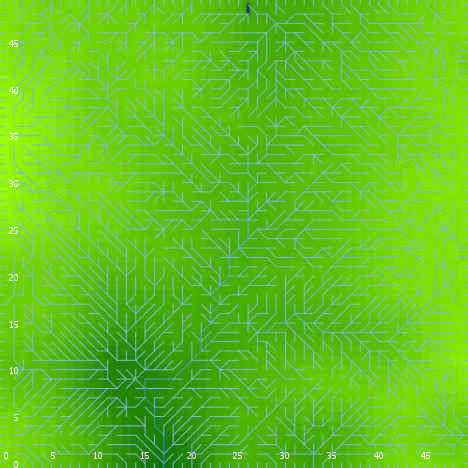

The data file committed next to this chart (first rows):
export-world data (NetLogo 6.0.4)
land_04_withSoilProperties.nlogo
05/10/2020 12:24:22:431 +0100
RANDOM STATE
0 0 -1727483681 397 2.1227138638261387 f…
GLOBALS
min-pxcor, max-pxcor, min-pycor, max-pycor, perspective, subject, nextIndex, directed-links, ticks, display-mode, elevationdistribution, elev_algorithm-style, elev_featureanglerange, elev_inversioniterations, elev_noise, elev_numdepressions, elev_numprotuberances, elev_numranges, elev_numrifts, elev_rangeaggregation, elev_rangeheight, elev_rangelength, elev_riftaggregation, elev_riftheight
0, 49, 0, 49, 0, nobody, 2600, "UNDIRECTED", -1, "terrain", [24.112527372813624 19.642082365355037 1…, "C#", 8.138, 1.601, 3.602, 5, 6, 77, 90, 0.6988, 12.33, 3361, 0.4988, -22.84
TURTLES
who, color, heading, xcor, ycor, shape, label, label-color, breed, hidden?, size, pen-size, pen-mode, numpoints
0, 97, 90, 49, 49, "line half", "", 9.9, {breed flowholders}, false, 1, 1, "up", 
1, 75, 38, 24, 30, "default", "", 9.9, {breed flowholders}, true, 1, 1, "up", 
2, 125, 266, 9, 37, "default", "", 9.9, {breed flowholders}, true, 1, 1, "up", 
3, 105, 22, 14, 18, "default", "", 9.9, {breed flowholders}, true, 1, 1, "up", 
4, 65, 252, 19, 8, "default", "", 9.9, {breed flowholders}, true, 1, 1, "up", 
5, 135, 149, 13, 48, "default", "", 9.9, {breed flowholders}, true, 1, 1, "up", 
6, 95, 108, 16, 20, "default", "", 9.9, {breed flowholders}, true, 1, 1, "up", 
7, 135, 127, 39, 42, "default", "", 9.9, {breed flowholders}, true, 1, 1, "up", 
8, 115, 148, 32, 12, "default", "", 9.9, {breed flowholders}, true, 1, 1, "up", 
9, 45, 184, 40, 4, "default", "", 9.9, {breed flowholders}, true, 1, 1, "up", 
10, 135, 179, 20, 17, "default", "", 9.9, {breed flowholders}, true, 1, 1, "up", 
11, 125, 40, 13, 42, "default", "", 9.9, {breed flowholders}, true, 1, 1, "up", 
12, 5, 267, 41, 48, "default", "", 9.9, {breed flowholders}, true, 1, 1, "up", 
13, 95, 308, 12, 46, "default", "", 9.9, {breed flowholders}, true, 1, 1, "up", 
14, 115, 186, 5, 20, "default", "", 9.9, {breed flowholders}, true, 1, 1, "up", 
15, 85, 93, 25, 14, "default", "", 9.9, {breed flowholders}, true, 1, 1, "up", 
16, 65, 204, 21, 35, "default", "", 9.9, {breed flowholders}, true, 1, 1, "up", 
17, 45, 338, 22, 12, "default", "", 9.9, {breed flowholders}, true, 1, 1, "up", 
18, 125, 174, 8, 26, "default", "", 9.9, {breed flowholders}, true, 1, 1, "up", 
19, 115, 185, 40, 40, "default", "", 9.9, {breed flowholders}, true, 1, 1, "up", 
20, 85, 110, 48, 26, "default", "", 9.9, {breed flowholders}, true, 1, 1, "up", 
21, 55, 246, 23, 20, "default", "", 9.9, {breed flowholders}, true, 1, 1, "up", 
22, 85, 327, 16, 29, "default", "", 9.9, {breed flowholders}, true, 1, 1, "up", 
23, 85, 54, 27, 44, "default", "", 9.9, {breed flowholders}, true, 1, 1, "up", 
24, 97, 90, 49, 29, "line half", "", 9.9, {breed flowholders}, false, 1, 1, "up", 
25, 45, 161, 44, 25, "default", "", 9.9, {breed flowholders}, true, 1, 1, "up", 
26, 35, 167, 3, 36, "default", "", 9.9, {breed flowholders}, true, 1, 1, "up", 
27, 105, 306, 24, 41, "default", "", 9.9, {breed flowholders}, true, 1, 1, "up", 
28, 5, 247, 28, 38, "default", "", 9.9, {breed flowholders}, true, 1, 1, "up", 
29, 45, 270, 41, 9, "default", "", 9.9, {breed flowholders}, true, 1, 1, "up", 
30, 35, 236, 4, 44, "default", "", 9.9, {breed flowholders}, true, 1, 1, "up", 
31, 45, 62, 5, 25, "default", "", 9.9, {breed flowholders}, true, 1, 1, "up", 
32, 55, 239, 35, 25, "default", "", 9.9, {breed flowholders}, true, 1, 1, "up", 
33, 5, 336, 25, 44, "default", "", 9.9, {breed flowholders}, true, 1, 1, "up", 
34, 35, 53, 26, 6, "default", "", 9.9, {breed flowholders}, true, 1, 1, "up", 
35, 105, 236, 36, 42, "default", "", 9.9, {breed flowholders}, true, 1, 1, "up", 
36, 125, 17, 40, 12, "default", "", 9.9, {breed flowholders}, true, 1, 1, "up", 
37, 97, 0, 23, 49, "line half", "", 9.9, {breed flowholders}, false, 1, 1, "up", 
38, 85, 329, 47, 8, "default", "", 9.9, {breed flowholders}, true, 1, 1, "up", 
39, 25, 125, 36, 36, "default", "", 9.9, {breed flowholders}, true, 1, 1, "up", 
40, 135, 108, 33, 29, "default", "", 9.9, {breed flowholders}, true, 1, 1, "up", 
41, 55, 332, 28, 11, "default", "", 9.9, {breed flowholders}, true, 1, 1, "up", 
42, 125, 75, 26, 48, "default", "", 9.9, {breed flowholders}, true, 1, 1, "up", 
43, 105, 26, 24, 36, "default", "", 9.9, {breed flowholders}, true, 1, 1, "up", 
44, 115, 54, 10, 6, "default", "", 9.9, {breed flowholders}, true, 1, 1, "up", 
45, 55, 121, 3, 14, "default", "", 9.9, {breed flowholders}, true, 1, 1, "up", 
46, 5, 134, 1, 15, "default", "", 9.9, {breed flowholders}, true, 1, 1, "up", 
47, 55, 98, 38, 6, "default", "", 9.9, {breed flowholders}, true, 1, 1, "up", 
48, 55, 199, 28, 47, "default", "", 9.9, {breed flowholders}, true, 1, 1, "up", 
49, 65, 164, 36, 48, "default", "", 9.9, {breed flowholders}, true, 1, 1, "up", 
50, 125, 238, 28, 12, "default", "", 9.9, {breed flowholders}, true, 1, 1, "up", 
... 10,848 more rows
